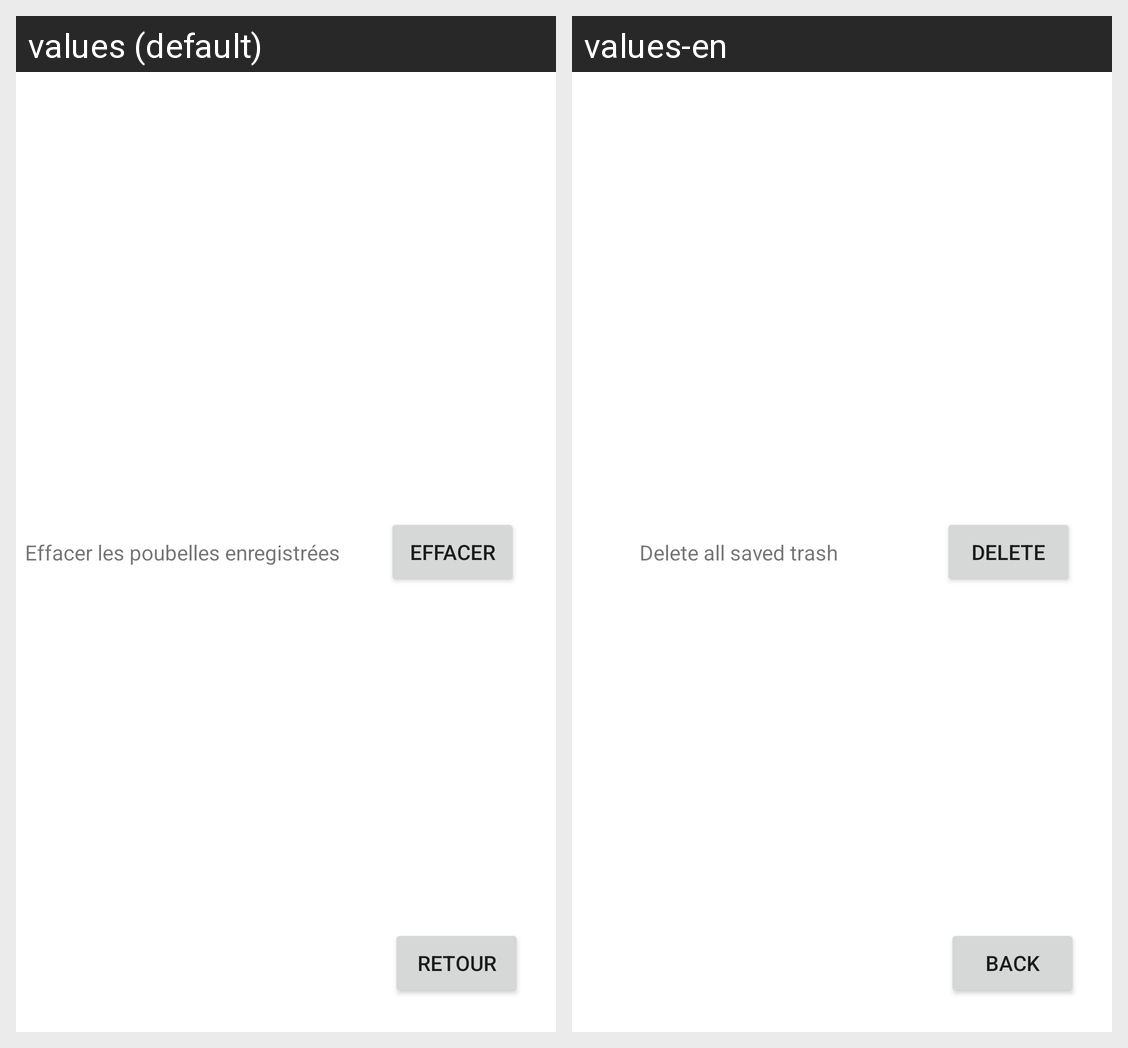

The same Android screen rendered under two of its app's locales, left to right. List the strings drawn on it with the default value and each locale's translation.
Android screen res/layout/activity_parametre.xml rendered under 2 locales, left to right: values (default), values-en. Device: Nexus 5 (rendered at 1080×1920; each locale shown at half size, 540×960, under a caption strip naming it); theme Theme.TheTrashApp.
Strings drawn on this screen, with the default value and each locale's value (text and hints the layout hard-codes, and strings that could not be matched under every locale, appear in the picture but are not listed):

erase
  values: Effacer
  values-en: Delete

lbl_erase
  values: Effacer les poubelles enregistrées
  values-en: Delete all saved trash

btn_back
  values: Retour
  values-en: Back
